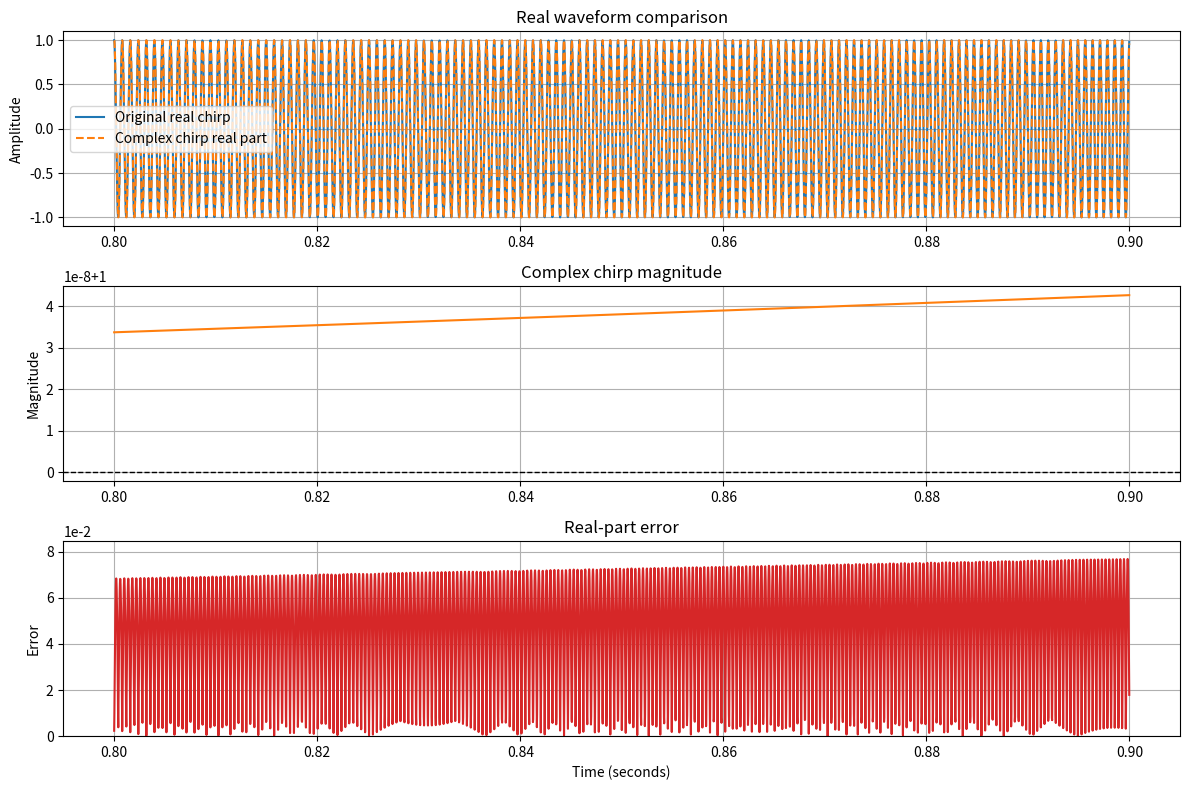

Write the Python code that produced this figure.
import numpy as np
import matplotlib.pyplot as plt

# Parameters
fs = 44100.0
chirp_duration = 1.0
duration_begin = 0.8
duration_end = 0.9
f0 = 300.0
f1 = 1500.0

if not 0.0 <= duration_begin < duration_end <= chirp_duration:
    raise ValueError("Display interval must be inside the chirp duration")

begin_sample = int(fs * duration_begin)
end_sample = int(fs * duration_end)
sample_count = end_sample - begin_sample
full_sample_count = end_sample
full_time = np.arange(full_sample_count) / fs
time = full_time[begin_sample:end_sample]
chirp_rate = (f1 - f0) / chirp_duration

# Exact complex reference, used only as a comparison signal.
# np.exp(1j * phase) is equivalent to cos(phase) + 1j * sin(phase).
phase = 2.0 * np.pi * (f0 * full_time + 0.5 * chirp_rate * full_time**2)
original_complex = np.exp(1j * phase)
original_real = np.real(original_complex)

# More efficient variant:
# z[n + 1] = z[n] * rotation[n]
# rotation[n + 1] = rotation[n] * rotation_increment
phase_step = 2.0 * np.pi * f0 / fs
phase_step_increment = 2.0 * np.pi * chirp_rate / (fs * fs)

complex_chirp_full = np.zeros(full_sample_count, dtype=np.complex128)
complex_chirp_full[0] = 1.0 + 0.0j

rotation = np.exp(1j * phase_step)
rotation_increment = np.exp(1j * phase_step_increment)

for sample_index in range(full_sample_count - 1):
    complex_chirp_full[sample_index + 1] = complex_chirp_full[sample_index] * rotation
    rotation *= rotation_increment

complex_chirp = complex_chirp_full[begin_sample:end_sample]
original_complex = original_complex[begin_sample:end_sample]
original_real = original_real[begin_sample:end_sample]

complex_error = np.abs(complex_chirp - original_complex)
real_error = np.abs(np.real(complex_chirp) - original_real)
complex_magnitude = np.abs(complex_chirp)

print("Maximum complex-reference error:")
print(np.max(np.abs(complex_error)))
print()
print("RMS real-waveform error:")
print(np.sqrt(np.mean(real_error**2)))
print()
print("Maximum magnitude deviation from 1:")
print(np.max(np.abs(complex_magnitude - 1.0)))

# The real part is the original real-valued chirp. The magnitude is its
# complex envelope and should remain close to one, so they are plotted apart.
plt.figure(figsize=(12, 8))

plt.subplot(3, 1, 1)
plt.plot(time, original_real, label="Original real chirp")
plt.plot(time, np.real(complex_chirp), "--", label="Complex chirp real part")
plt.ylabel("Amplitude")
plt.title("Real waveform comparison")
plt.legend()
plt.grid(True)

plt.subplot(3, 1, 2)
plt.plot(time, complex_magnitude, color="tab:orange")
plt.axhline(1.0, color="black", linestyle="--", linewidth=1)
plt.ylabel("Magnitude")
plt.title("Complex chirp magnitude")
plt.grid(True)

plt.subplot(3, 1, 3)
plt.plot(time, real_error, color="tab:red")
error_limit = np.max(real_error)
error_padding = error_limit * 0.1 if error_limit > 0.0 else 1.0e-15
plt.ylim(0.0, error_limit + error_padding)
plt.ticklabel_format(axis="y", style="scientific", scilimits=(0, 0))
plt.xlabel("Time (seconds)")
plt.ylabel("Error")
plt.title("Real-part error")
plt.grid(True)

plt.tight_layout()
plt.show()
